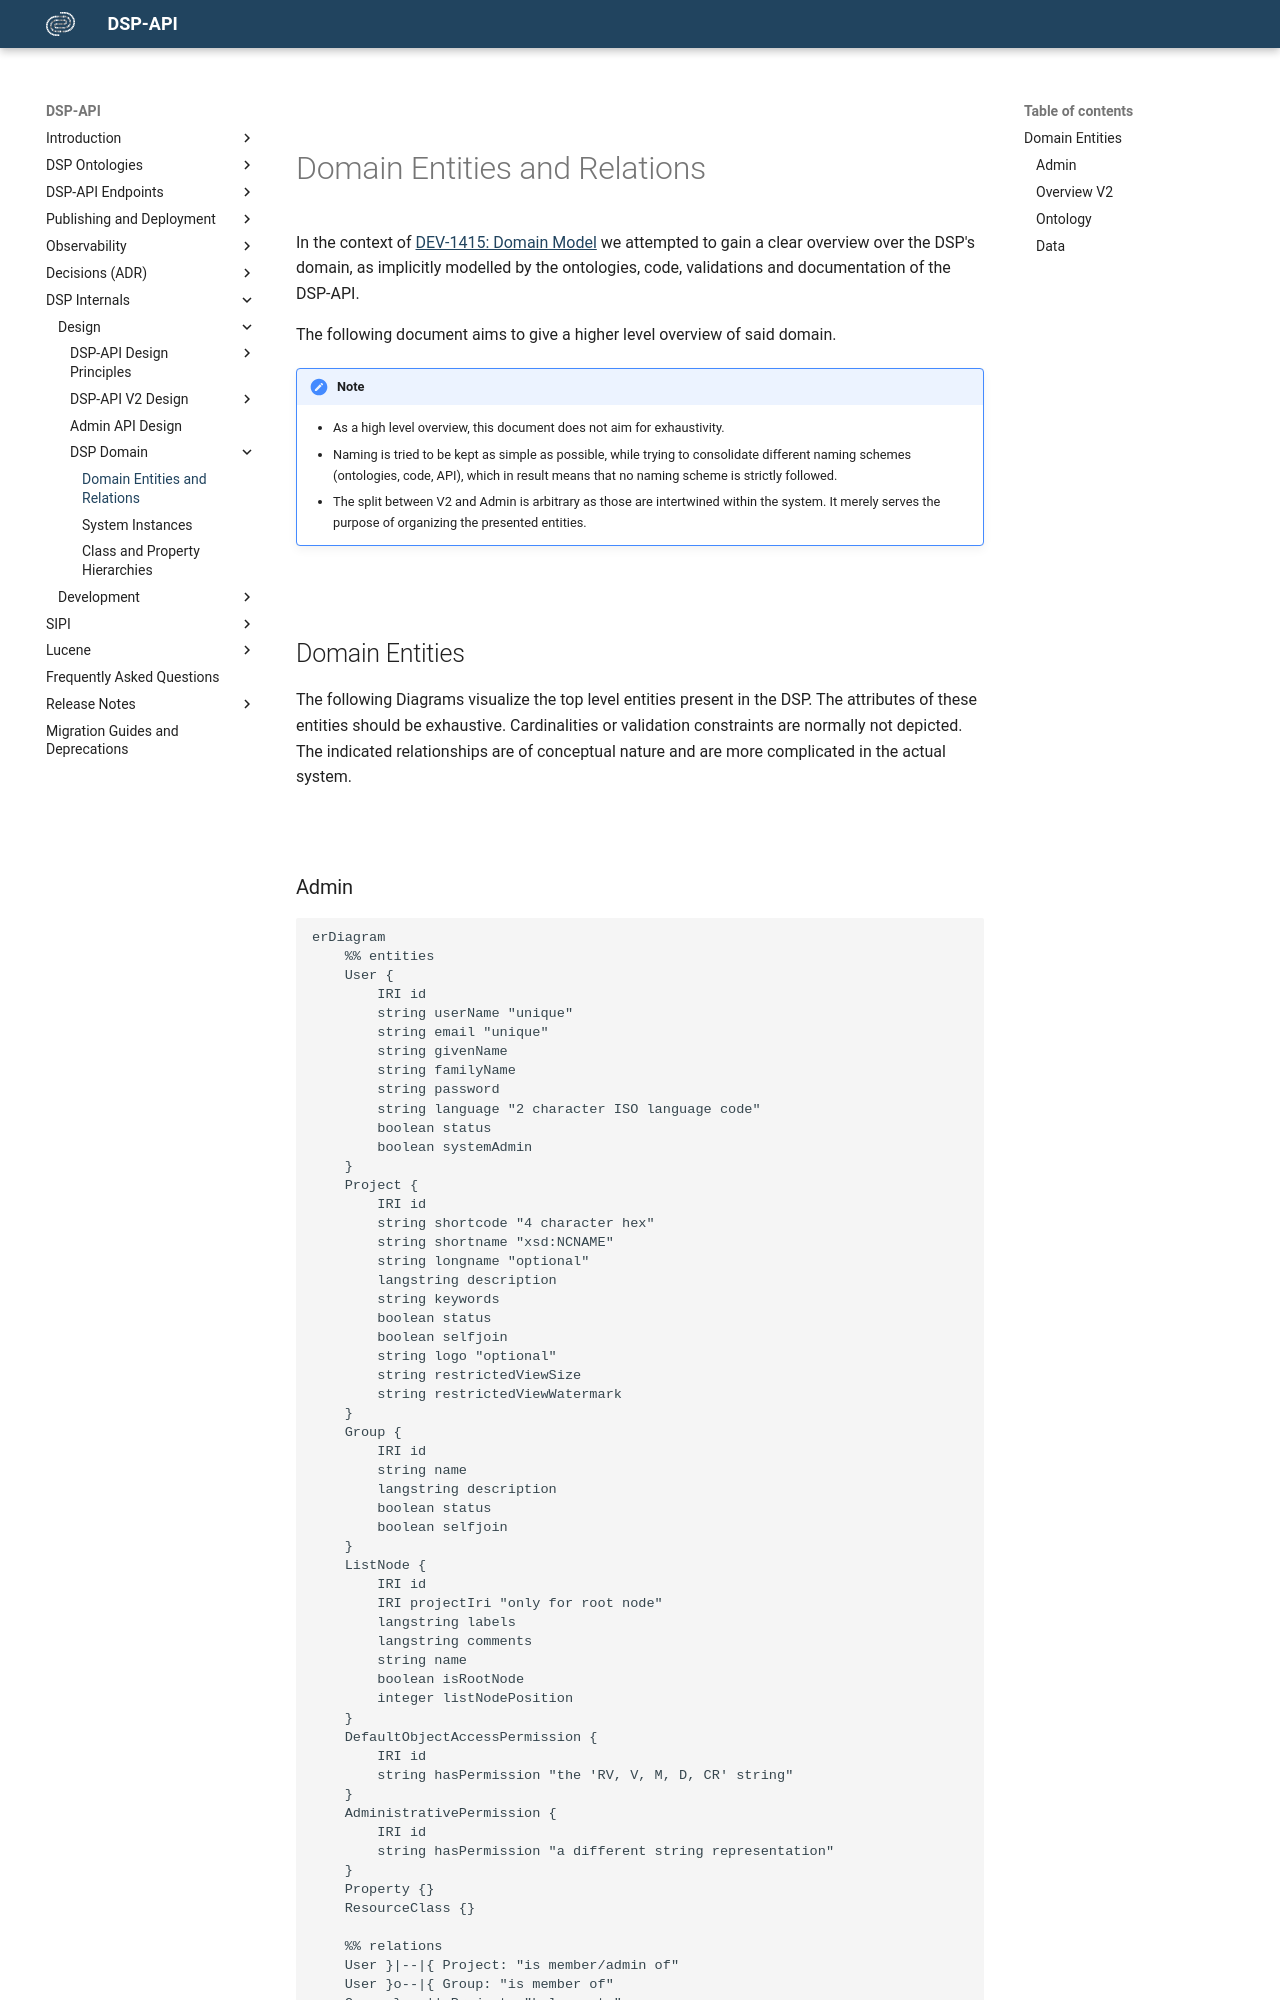

repository: dasch-swiss/dsp-api · page: 05-internals/design/domain/domain-entities-and-relations/index.html · generator: mkdocs

# Domain Entities and Relations

In the context of [DEV-1415: Domain Model](https://linear.app/dasch/project/domain-model-e39ceb242242)
we attempted to gain a clear overview over the DSP's domain,
as implicitly modelled by the ontologies, code, validations and documentation of the DSP-API.

The following document aims to give a higher level overview of said domain.

!!! Note
    - As a high level overview, this document does not aim for exhaustivity.
    - Naming is tried to be kept as simple as possible, 
      while trying to consolidate different naming schemes
      (ontologies, code, API),
      which in result means that no naming scheme is strictly followed.
    - The split between V2 and Admin is arbitrary as those are intertwined within the system.
      It merely serves the purpose of organizing the presented entities.

## Domain Entities

The following Diagrams visualize the top level entities present in the DSP. 
The attributes of these entities should be exhaustive.
Cardinalities or validation constraints are normally not depicted. 
The indicated relationships are of conceptual nature and are more complicated in the actual system.
